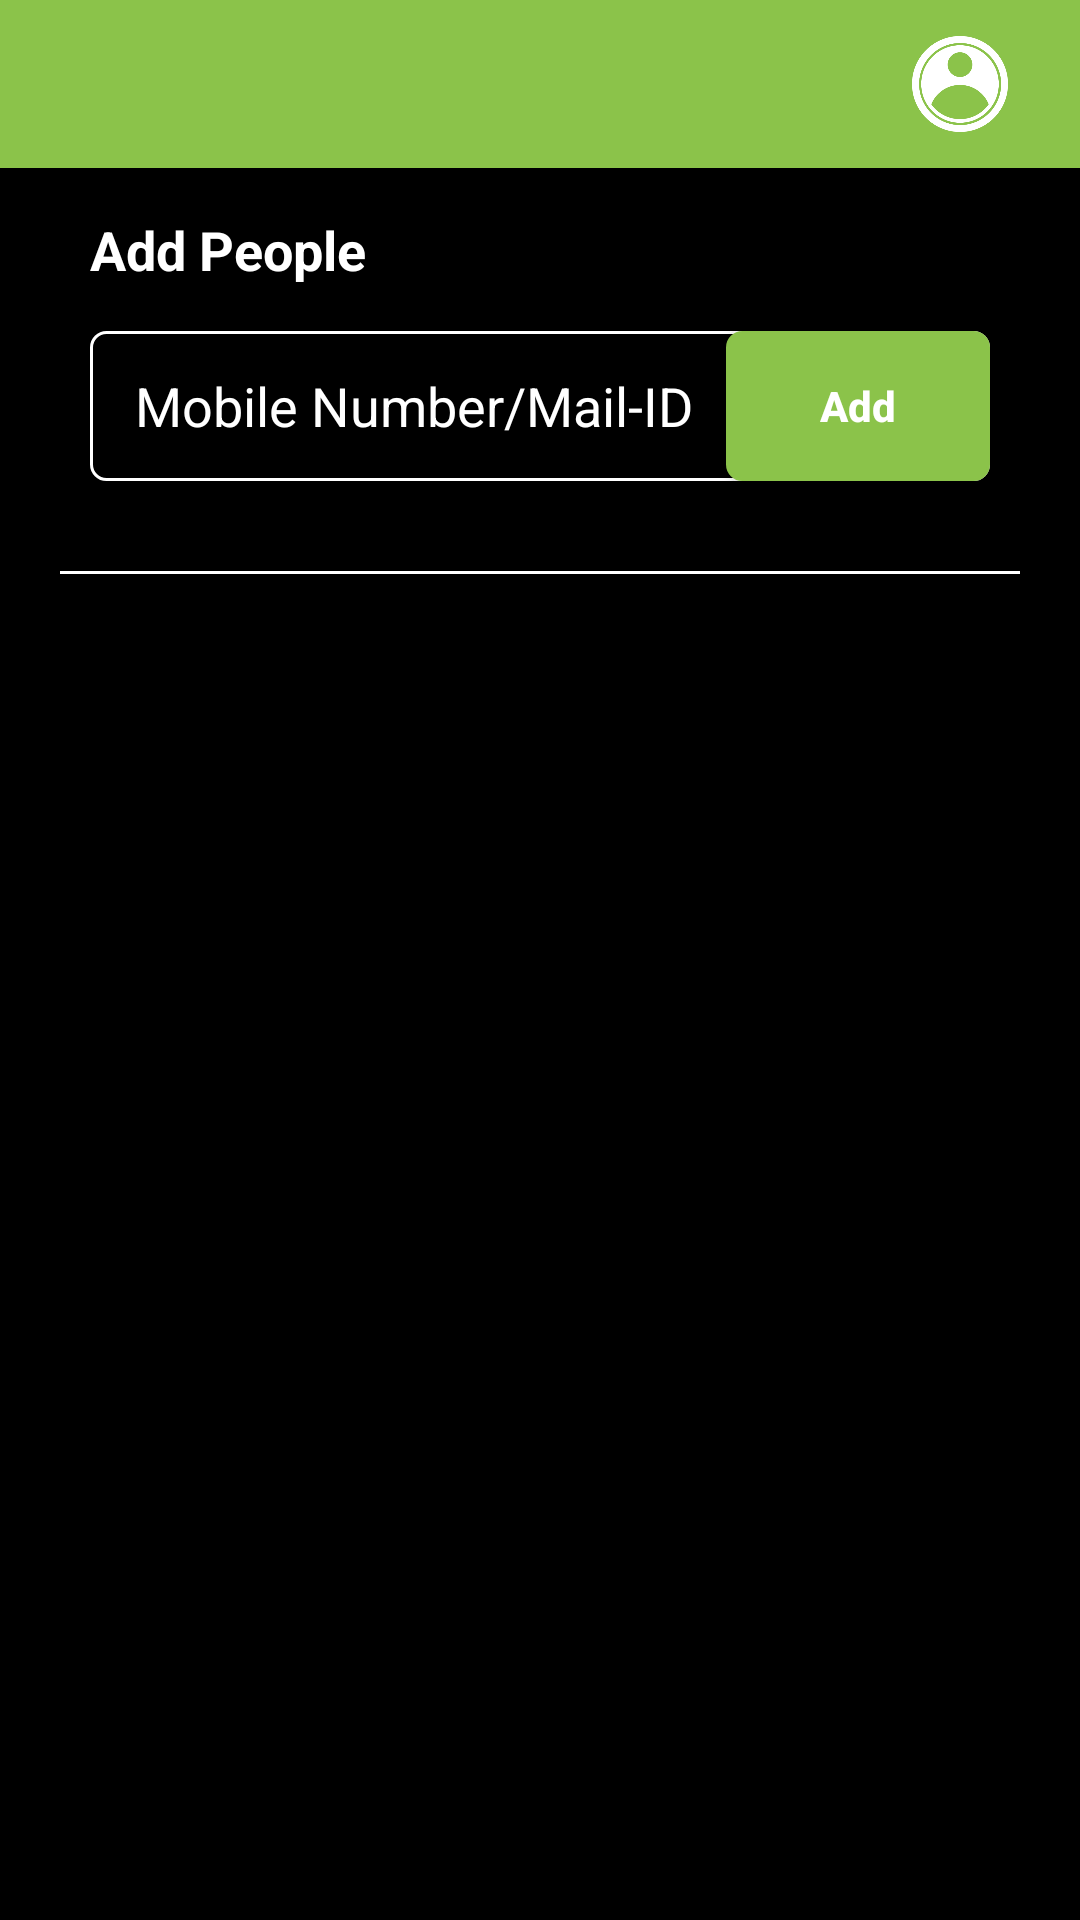

Produce the Android XML layout that renders to this screen, including the resource entries it uses.
<!-- AndroidManifest.xml: activity theme AppTheme.NoActionBar -->
<!-- res/layout/activity_family_add.xml -->
<?xml version="1.0" encoding="utf-8"?>
<RelativeLayout xmlns:android="http://schemas.android.com/apk/res/android"
    xmlns:app="http://schemas.android.com/apk/res-auto"
    xmlns:tools="http://schemas.android.com/tools"
    android:layout_width="match_parent"
    android:layout_height="match_parent"
    android:background="@color/black"
    tools:context=".Activity.FamilyAddActivity">

    <include layout="@layout/toolbar"/>

    <LinearLayout
        android:layout_width="match_parent"
        android:layout_height="wrap_content"
        android:layout_below="@+id/toolbar"
        android:orientation="vertical">

        <TextView
            android:layout_width="wrap_content"
            android:layout_height="wrap_content"
            android:text="Add People"
            android:layout_marginStart="@dimen/payu_dimen_30dp"
            android:layout_marginBottom="@dimen/payu_dimen_15dp"
            android:layout_marginTop="@dimen/payu_dimen_15dp"
            android:textColor="@color/white"
            android:textStyle="bold"
            android:textSize="18sp"/>

        <RelativeLayout
            android:layout_width="match_parent"
            android:layout_height="wrap_content">

            <EditText
                android:id="@+id/et_number"
                android:layout_width="match_parent"
                android:layout_height="@dimen/payu_dimen_50dp"
                android:hint="Mobile Number/Mail-ID"
                android:textColorHint="@color/white"
                android:layout_marginStart="@dimen/payu_dimen_30dp"
                android:layout_marginEnd="@dimen/payu_dimen_30dp"
                android:textColor="@color/white"
                android:background="@drawable/border_box" />

            <Button
                android:id="@+id/family_add"
                android:layout_width="wrap_content"
                android:layout_height="@dimen/payu_dimen_50dp"
                android:text="Add"
                android:textAllCaps="false"
                android:textColor="@color/white"
                android:textStyle="bold"
                android:layout_alignParentEnd="true"
                android:background="@drawable/button"
                android:layout_marginEnd="@dimen/payu_dimen_30dp"/>

        </RelativeLayout>

        <View
            android:layout_width="match_parent"
            android:layout_height="1dp"
            android:layout_marginStart="@dimen/payu_dimen_20dp"
            android:layout_marginEnd="@dimen/payu_dimen_20dp"
            android:layout_marginTop="@dimen/payu_dimen_30dp"
            android:layout_marginBottom="@dimen/payu_dimen_30dp"
            android:background="@color/white" />

        <ScrollView
            android:layout_width="match_parent"
            android:layout_height="match_parent">

            <LinearLayout
                android:layout_width="match_parent"
                android:layout_height="match_parent"
                android:layout_marginTop="@dimen/payu_dimen_10dp"
                android:layout_marginBottom="@dimen/payu_dimen_50dp"
                android:orientation="vertical">

                <androidx.recyclerview.widget.RecyclerView
                    android:id="@+id/rv_familylist"
                    android:layout_width="match_parent"
                    android:layout_height="match_parent"
                    tools:listitem="@layout/addlist"/>

            </LinearLayout>

        </ScrollView>

    </LinearLayout>

</RelativeLayout>
<!-- res/layout/toolbar.xml (included above) -->
<?xml version="1.0" encoding="utf-8"?>
<androidx.appcompat.widget.Toolbar xmlns:android="http://schemas.android.com/apk/res/android"
    xmlns:app="http://schemas.android.com/apk/res-auto"
    android:id="@+id/toolbar"
    android:layout_width="match_parent"
    android:layout_height="wrap_content"
    android:background="@color/Green"
    android:elevation="4dp"
    android:gravity="center"
    android:orientation="vertical"
    app:theme="@style/ToolbarTheme">

        <ImageView
            android:id="@+id/backimage"
            android:layout_width="@dimen/payu_dimen_30dp"
            android:layout_height="@dimen/payu_dimen_30dp"
            android:src="@drawable/back"
            app:tint="@color/white"/>

        <TextView
            android:id="@+id/txt_toolbar"
            android:layout_width="wrap_content"
            android:layout_height="wrap_content"
            android:text=""
            android:textColor="@color/white"
            android:textStyle="bold"
            android:textSize="@dimen/payu_dimen_18sp"
            android:layout_gravity="center"
            android:layout_marginStart="@dimen/payu_dimen_20dp"/>

        <ImageView
            android:id="@+id/image"
            android:layout_width="@dimen/payu_dimen_40dp"
            android:layout_height="@dimen/payu_dimen_40dp"
            android:src="@drawable/userima"
            android:layout_gravity="end"
            android:layout_marginEnd="@dimen/payu_dimen_20dp"
            app:tint="@color/white" />

</androidx.appcompat.widget.Toolbar>
<!-- res/layout/addlist.xml (included above) -->
<?xml version="1.0" encoding="utf-8"?>
<LinearLayout xmlns:android="http://schemas.android.com/apk/res/android"
    xmlns:app="http://schemas.android.com/apk/res-auto"
    android:orientation="vertical"
    android:layout_width="match_parent"
    android:layout_height="wrap_content">

    <androidx.cardview.widget.CardView
        android:id="@+id/card"
        android:layout_width="match_parent"
        android:layout_height="wrap_content"
        app:cardCornerRadius="@dimen/payu_dimen_5dp"
        android:layout_margin="@dimen/payu_dimen_10dp">

        <RelativeLayout
            android:layout_width="match_parent"
            android:layout_height="@dimen/payu_dimen_50dp"
            android:layout_margin="@dimen/payu_dimen_10dp"
            android:background="@color/white"
            android:orientation="horizontal">

            <ImageView
                android:layout_width="@dimen/payu_dimen_40dp"
                android:layout_height="@dimen/payu_dimen_30dp"
                android:layout_alignParentStart="true"
                android:layout_centerVertical="true"
                android:src="@drawable/user_tick"
                android:layout_gravity="center"/>

            <TextView
                android:id="@+id/add_name"
                android:layout_width="wrap_content"
                android:layout_height="wrap_content"
                android:layout_marginStart="@dimen/payu_dimen_60dp"
                android:text="My team"
                android:textSize="18sp"
                android:textStyle="bold"
                android:textColor="@color/black"
                android:layout_centerInParent="true"
                android:layout_alignParentStart="true"
                android:layout_marginEnd="@dimen/payu_dimen_50dp"
                android:layout_gravity="center"/>

            <ImageView
                android:id="@+id/remove_more"
                android:layout_width="@dimen/payu_dimen_40dp"
                android:layout_height="@dimen/payu_dimen_30dp"
                android:src="@drawable/more"
                android:layout_centerInParent="true"
                android:layout_alignParentEnd="true"/>

        </RelativeLayout>

    </androidx.cardview.widget.CardView>

</LinearLayout>
<!-- resources referenced by this layout -->
<resources>
  <color name="Green">#8BC34A</color>
  <color name="black">#000000</color>
  <color name="white">#FFFFFF</color>
  <dimen name="payu_dimen_10dp">10dp</dimen>
  <dimen name="payu_dimen_15dp">15dp</dimen>
  <dimen name="payu_dimen_18sp">18sp</dimen>
  <dimen name="payu_dimen_20dp">20dp</dimen>
  <dimen name="payu_dimen_30dp">30dp</dimen>
  <dimen name="payu_dimen_40dp">40dp</dimen>
  <dimen name="payu_dimen_50dp">50dp</dimen>
  <dimen name="payu_dimen_5dp">5dp</dimen>
  <dimen name="payu_dimen_60dp">60dp</dimen>
  <!-- drawable border_box (drawable) -->
  <?xml version="1.0" encoding="utf-8"?>
  <selector xmlns:android="http://schemas.android.com/apk/res/android">
  
      <item>
          <shape>
              <stroke android:width="1dp" android:color="@color/white" />
  
              <solid android:color="@android:color/black" />
  
              <corners android:radius="5dp" />
  
              <padding
  
                  android:bottom="10dp"
  
                  android:left="15dp"
  
                  android:right="15dp"
  
                  android:top="10dp" />
  
          </shape>
      </item>
  
  </selector>
  <!-- drawable button (drawable) -->
  <?xml version="1.0" encoding="utf-8"?>
  <selector xmlns:android="http://schemas.android.com/apk/res/android">
      <item>
          <shape android:shape="rectangle" >
              <stroke
                  android:height="2.0dip"
                  android:width="1.0dip"
                  android:color="#8BC34A" />
              <solid android:color="#8BC34A" />
              <corners android:radius="5.0dip"/>
  
  
          </shape>
      </item>
  </selector>
  <!-- drawable more: png bitmap (drawable, 4229 bytes) -->
  <!-- drawable userima: png bitmap (drawable, 28775 bytes) -->
  <style name="ToolbarTheme" parent="@style/ThemeOverlay.AppCompat.ActionBar">
          
          <item name="colorControlNormal">@color/colorWhite</item>
      </style>
  <style name="AppTheme.NoActionBar">
          <item name="windowActionBar">false</item>
          <item name="windowNoTitle">true</item>
  
      </style>
  <color name="colorWhite">#fff</color>
</resources>
